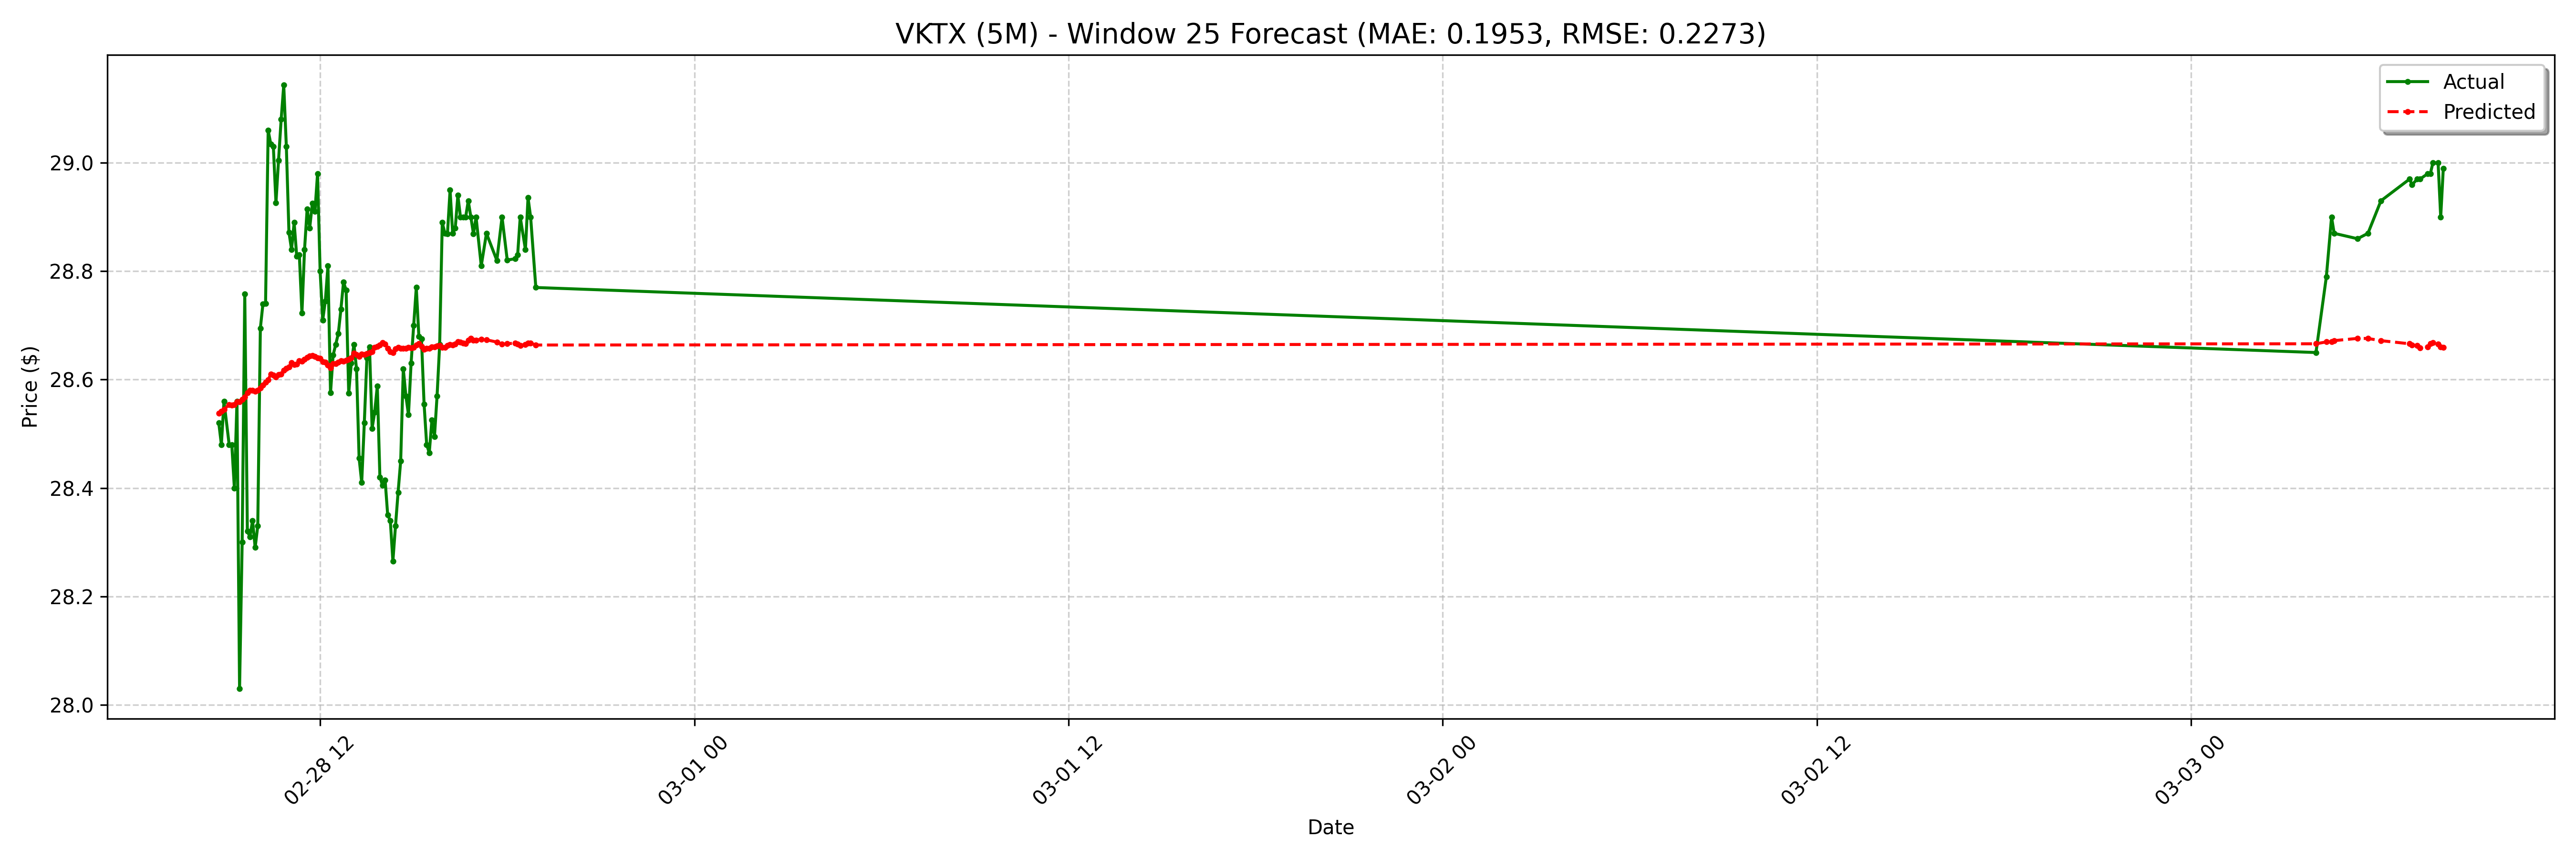

The table this chart was drawn from, first rows:
date, actual, forecast
2025-02-28 08:45:00-05:00, 28.52, 28.54
2025-02-28 08:50:00-05:00, 28.48, 28.54
2025-02-28 08:55:00-05:00, 28.56, 28.54
2025-02-28 09:05:00-05:00, 28.48, 28.55
2025-02-28 09:10:00-05:00, 28.48, 28.55
2025-02-28 09:15:00-05:00, 28.4, 28.55
2025-02-28 09:20:00-05:00, 28.56, 28.56
2025-02-28 09:25:00-05:00, 28.03, 28.56
2025-02-28 09:30:00-05:00, 28.3, 28.56
2025-02-28 09:35:00-05:00, 28.76, 28.57
2025-02-28 09:40:00-05:00, 28.32, 28.58
2025-02-28 09:45:00-05:00, 28.31, 28.58
2025-02-28 09:50:00-05:00, 28.34, 28.58
2025-02-28 09:55:00-05:00, 28.29, 28.58
2025-02-28 10:00:00-05:00, 28.33, 28.58
2025-02-28 10:05:00-05:00, 28.7, 28.58
2025-02-28 10:10:00-05:00, 28.74, 28.59
2025-02-28 10:15:00-05:00, 28.74, 28.6
2025-02-28 10:20:00-05:00, 29.06, 28.6
2025-02-28 10:25:00-05:00, 29.04, 28.61
2025-02-28 10:30:00-05:00, 29.03, 28.61
2025-02-28 10:35:00-05:00, 28.93, 28.6
2025-02-28 10:40:00-05:00, 29, 28.61
2025-02-28 10:45:00-05:00, 29.08, 28.61
2025-02-28 10:50:00-05:00, 29.14, 28.62
2025-02-28 10:55:00-05:00, 29.03, 28.62
2025-02-28 11:00:00-05:00, 28.87, 28.62
2025-02-28 11:05:00-05:00, 28.84, 28.63
2025-02-28 11:10:00-05:00, 28.89, 28.63
2025-02-28 11:15:00-05:00, 28.83, 28.63
2025-02-28 11:20:00-05:00, 28.83, 28.63
2025-02-28 11:25:00-05:00, 28.72, 28.63
2025-02-28 11:30:00-05:00, 28.84, 28.64
2025-02-28 11:35:00-05:00, 28.91, 28.64
2025-02-28 11:40:00-05:00, 28.88, 28.64
2025-02-28 11:45:00-05:00, 28.93, 28.64
2025-02-28 11:50:00-05:00, 28.91, 28.64
2025-02-28 11:55:00-05:00, 28.98, 28.64
2025-02-28 12:00:00-05:00, 28.8, 28.64
2025-02-28 12:05:00-05:00, 28.71, 28.63
2025-02-28 12:10:00-05:00, 28.75, 28.63
2025-02-28 12:15:00-05:00, 28.81, 28.63
2025-02-28 12:20:00-05:00, 28.58, 28.62
2025-02-28 12:25:00-05:00, 28.64, 28.63
2025-02-28 12:30:00-05:00, 28.66, 28.63
2025-02-28 12:35:00-05:00, 28.68, 28.63
2025-02-28 12:40:00-05:00, 28.73, 28.63
2025-02-28 12:45:00-05:00, 28.78, 28.63
2025-02-28 12:50:00-05:00, 28.77, 28.64
2025-02-28 12:55:00-05:00, 28.57, 28.64
2025-02-28 13:00:00-05:00, 28.63, 28.64
2025-02-28 13:05:00-05:00, 28.66, 28.65
2025-02-28 13:10:00-05:00, 28.62, 28.65
2025-02-28 13:15:00-05:00, 28.45, 28.64
2025-02-28 13:20:00-05:00, 28.41, 28.65
2025-02-28 13:25:00-05:00, 28.52, 28.65
2025-02-28 13:30:00-05:00, 28.64, 28.65
2025-02-28 13:35:00-05:00, 28.66, 28.65
2025-02-28 13:40:00-05:00, 28.51, 28.65
2025-02-28 13:45:00-05:00, 28.54, 28.66
... 68 more rows
